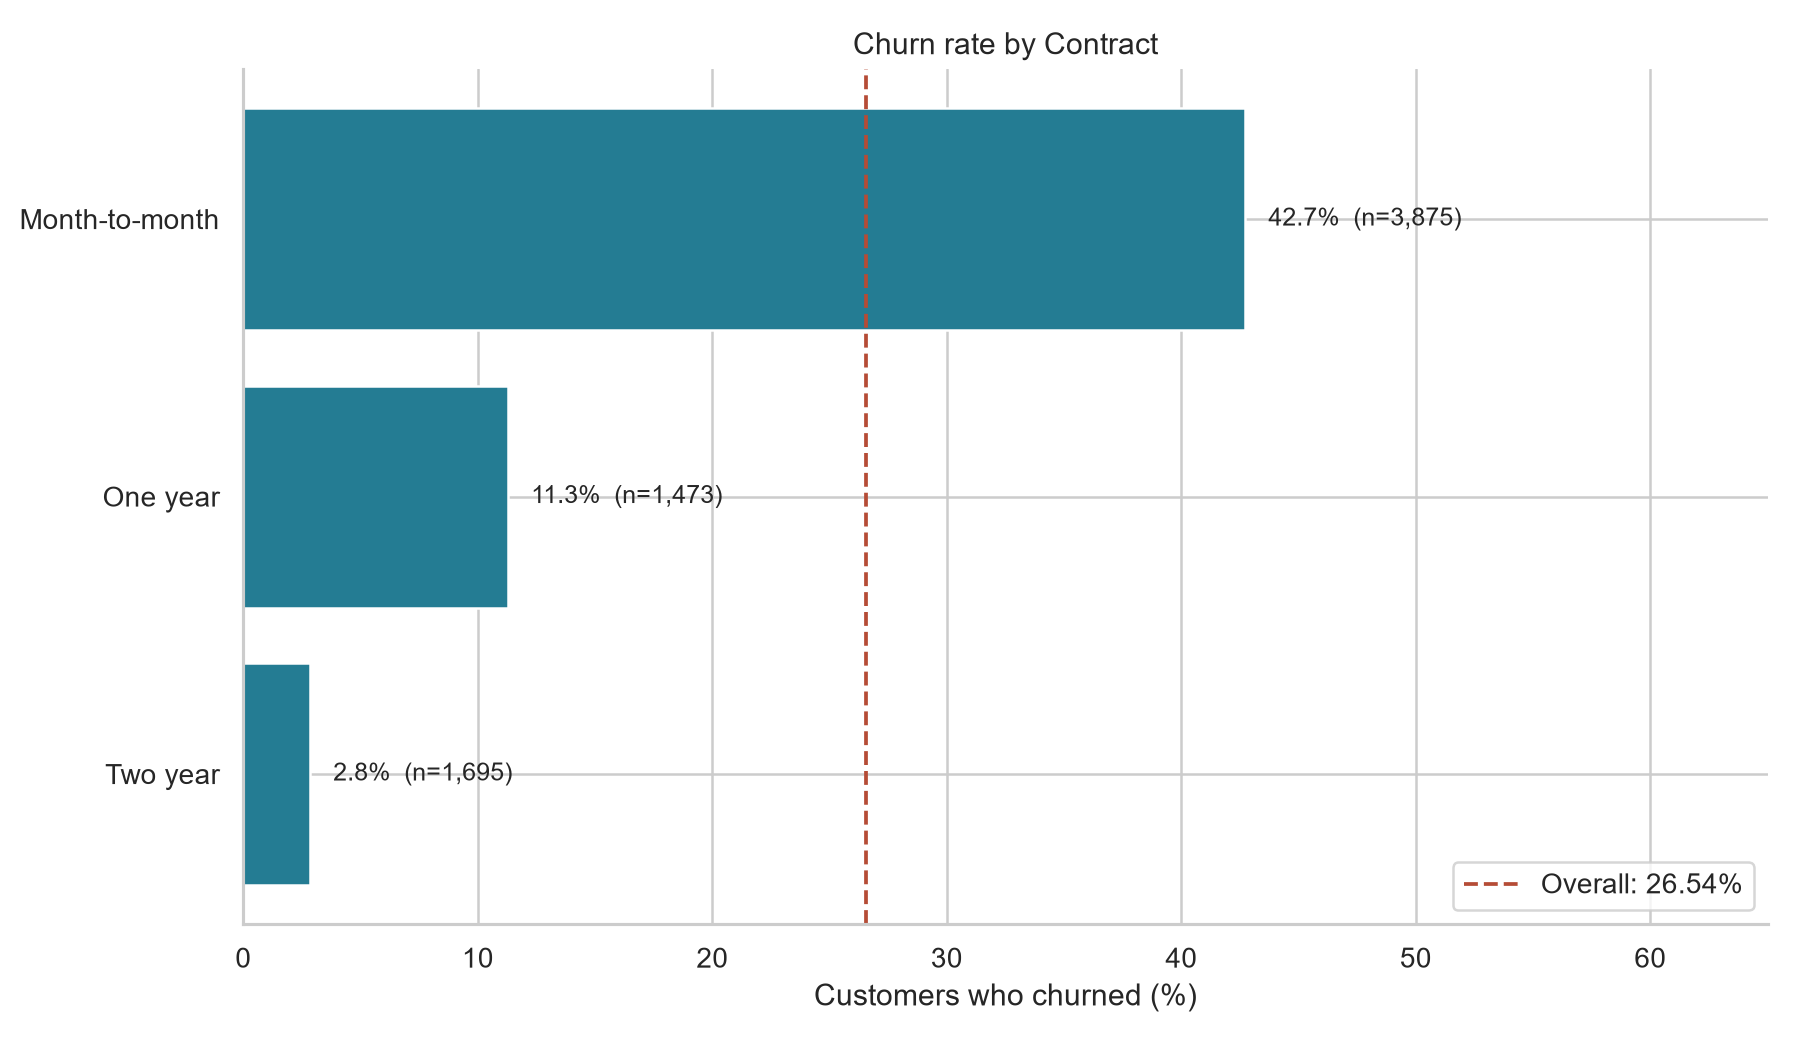

Data behind this chart, as committed beside it:
Contract, customers, churned, retained, churn_rate_pct, customer_share_pct, difference_vs_overall_pp, lift_vs_overall
Month-to-month, 3875, 1655, 2220, 42.71, 55.02, 16.17, 1.609
One year, 1473, 166, 1307, 11.27, 20.91, -15.27, 0.4247
Two year, 1695, 48, 1647, 2.832, 24.07, -23.71, 0.1067
